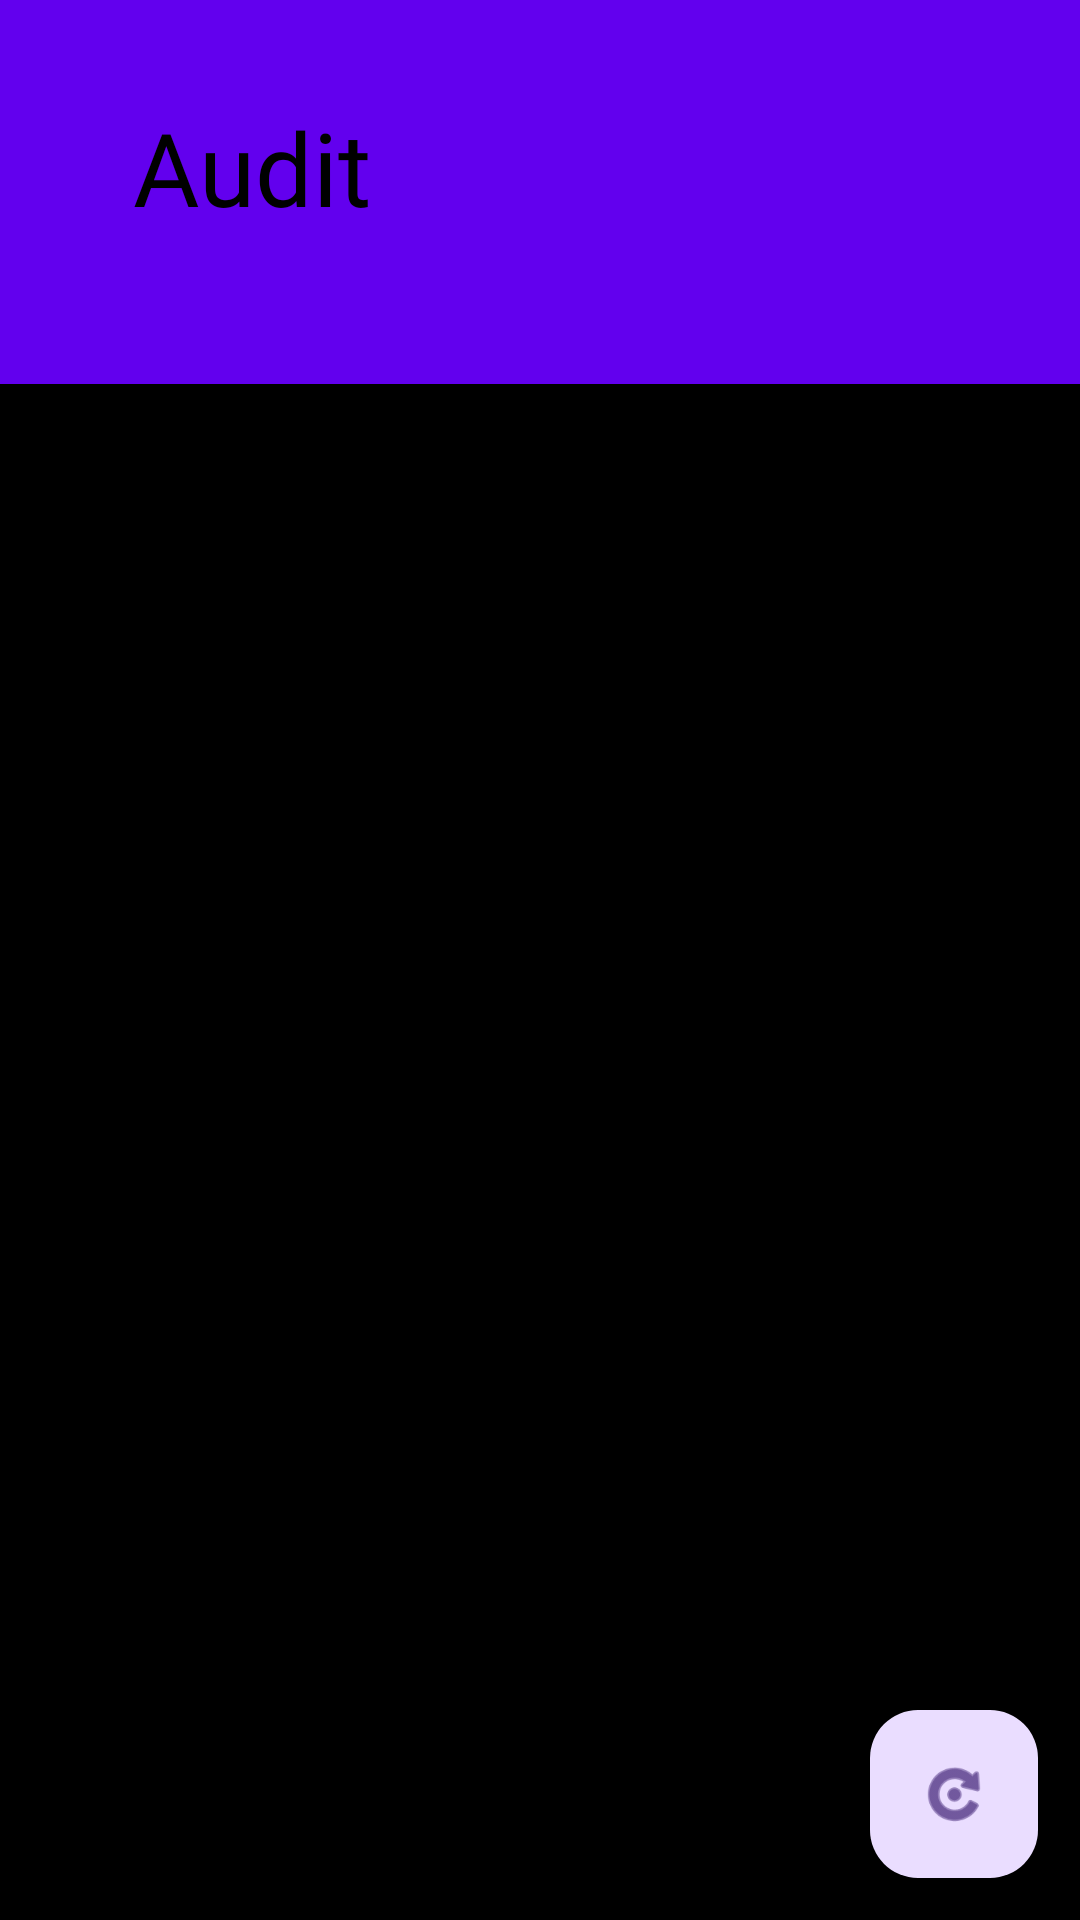

Android layout source for this screen:
<!-- AndroidManifest.xml: application theme Theme.Audit -->
<!-- res/layout/activity_fresh_g.xml -->
<?xml version="1.0" encoding="utf-8"?>
<androidx.constraintlayout.widget.ConstraintLayout xmlns:android="http://schemas.android.com/apk/res/android"
    xmlns:app="http://schemas.android.com/apk/res-auto"
    xmlns:tools="http://schemas.android.com/tools"
    android:id="@+id/main"
    android:layout_width="match_parent"
    android:layout_height="match_parent"
    android:background="@color/black"
    tools:context=".FreshG">

    <RelativeLayout
        android:id="@+id/topAppBar"
        android:layout_width="0dp"
        android:layout_height="128dp"
        android:background="@color/design_default_color_primary"
        android:orientation="horizontal"
        app:layout_constraintBottom_toBottomOf="parent"
        app:layout_constraintEnd_toEndOf="parent"
        app:layout_constraintHorizontal_bias="0.0"
        app:layout_constraintStart_toStartOf="parent"
        app:layout_constraintTop_toTopOf="parent"
        app:layout_constraintVertical_bias="0.0">

        <TextView
            android:id="@+id/apName"
            android:layout_width="120dp"
            android:layout_height="62dp"
            android:layout_centerVertical="true"
            android:layout_marginStart="24dp"
            android:fontFamily="@font/anek_devanagari_semibold"
            android:text="@string/app_name"
            android:textAlignment="center"
            android:textColor="@color/black"
            android:textSize="34sp" />

        <ImageButton
            android:id="@+id/logoutG"
            android:layout_width="60dp"
            android:layout_height="60dp"
            android:layout_alignParentEnd="true"
            android:layout_centerVertical="true"
            android:layout_marginEnd="24dp"
            android:background="@color/design_default_color_primary"
            android:contentDescription="@string/logout"
            android:src="@drawable/common_full_open_on_phone" />
    </RelativeLayout>

    <com.google.android.material.floatingactionbutton.FloatingActionButton
        android:id="@+id/reload"
        android:layout_width="wrap_content"
        android:layout_height="wrap_content"
        android:clickable="true"
        android:contentDescription="@string/send"
        app:layout_constraintBottom_toBottomOf="parent"
        app:layout_constraintEnd_toEndOf="parent"
        app:layout_constraintHorizontal_bias="0.954"
        app:layout_constraintStart_toStartOf="parent"
        app:layout_constraintTop_toTopOf="parent"
        app:layout_constraintVertical_bias="0.976"
        app:srcCompat="@android:drawable/ic_menu_rotate" />

    <ScrollView
        android:id="@+id/scrollG"
        android:layout_width="0dp"
        android:layout_height="458dp"
        app:layout_constraintBottom_toBottomOf="parent"
        app:layout_constraintEnd_toEndOf="parent"
        app:layout_constraintHorizontal_bias="1.0"
        app:layout_constraintStart_toStartOf="parent"
        app:layout_constraintTop_toTopOf="parent"
        app:layout_constraintVertical_bias="0.619">

        <LinearLayout
            android:id="@+id/linearG"
            android:layout_width="match_parent"
            android:layout_height="wrap_content"
            android:orientation="vertical" />
    </ScrollView>


</androidx.constraintlayout.widget.ConstraintLayout>
<!-- resources referenced by this layout -->
<resources>
  <string name="app_name">Audit</string>
  <string name="logout">Logout</string>
  <string name="send">Send message</string>
  <style name="Theme.Audit" parent="Base.Theme.Audit" />
  <style name="Base.Theme.Audit" parent="Theme.Material3.DayNight.NoActionBar">
          
          
      </style>
  <!-- not gathered from this repository: default colours our renderer supplied (Android Studio template values) -->
  <color name="black">#FF000000</color>
</resources>
